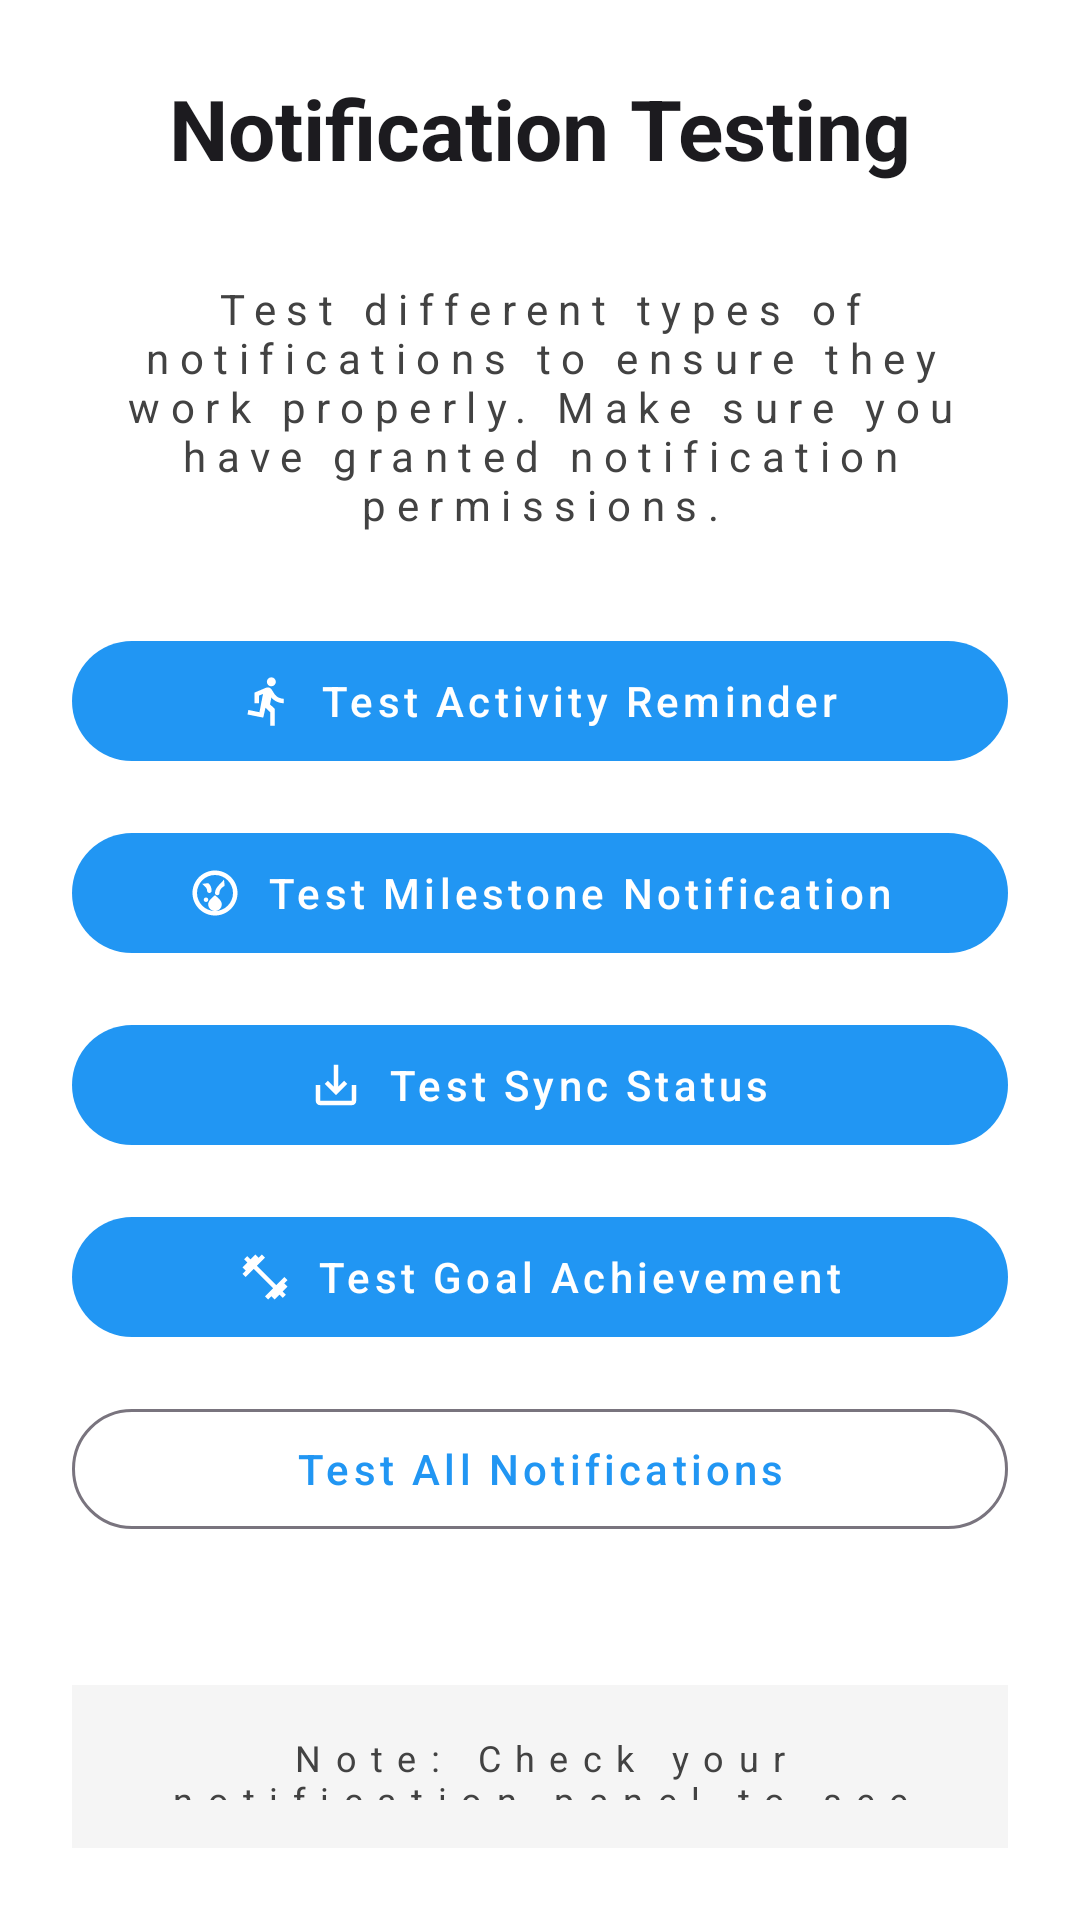

Reconstruct the res/layout file that produces this screen, plus the resources it refers to.
<!-- AndroidManifest.xml: application theme Theme.FitnessTrackingApp -->
<!-- res/layout/activity_notification_test.xml -->
<?xml version="1.0" encoding="utf-8"?>
<LinearLayout xmlns:android="http://schemas.android.com/apk/res/android"
    xmlns:app="http://schemas.android.com/apk/res-auto"
    android:layout_width="match_parent"
    android:layout_height="match_parent"
    android:orientation="vertical"
    android:padding="24dp"
    android:background="?attr/colorSurface">

    <TextView
        android:layout_width="match_parent"
        android:layout_height="wrap_content"
        android:text="Notification Testing"
        android:textAppearance="?attr/textAppearanceHeadlineMedium"
        android:textColor="?attr/colorOnSurface"
        android:gravity="center"
        android:layout_marginBottom="32dp"
        android:textStyle="bold" />

    <TextView
        android:layout_width="match_parent"
        android:layout_height="wrap_content"
        android:text="Test different types of notifications to ensure they work properly. Make sure you have granted notification permissions."
        android:textAppearance="?attr/textAppearanceBodyMedium"
        android:textColor="?attr/colorOnSurfaceVariant"
        android:gravity="center"
        android:layout_marginBottom="32dp" />

    <com.google.android.material.button.MaterialButton
        android:id="@+id/btnTestActivityReminder"
        android:layout_width="match_parent"
        android:layout_height="wrap_content"
        android:text="Test Activity Reminder"
        android:layout_marginBottom="16dp"
        app:icon="@drawable/baseline_directions_run_24"
        app:iconGravity="textStart"
        style="@style/Widget.Material3.Button" />

    <com.google.android.material.button.MaterialButton
        android:id="@+id/btnTestMilestone"
        android:layout_width="match_parent"
        android:layout_height="wrap_content"
        android:text="Test Milestone Notification"
        android:layout_marginBottom="16dp"
        app:icon="@drawable/baseline_local_fire_department_24"
        app:iconGravity="textStart"
        style="@style/Widget.Material3.Button" />

    <com.google.android.material.button.MaterialButton
        android:id="@+id/btnTestSyncStatus"
        android:layout_width="match_parent"
        android:layout_height="wrap_content"
        android:text="Test Sync Status"
        android:layout_marginBottom="16dp"
        app:icon="@drawable/baseline_save_alt_24"
        app:iconGravity="textStart"
        style="@style/Widget.Material3.Button" />

    <com.google.android.material.button.MaterialButton
        android:id="@+id/btnTestGoalAchievement"
        android:layout_width="match_parent"
        android:layout_height="wrap_content"
        android:text="Test Goal Achievement"
        android:layout_marginBottom="16dp"
        app:icon="@drawable/baseline_fitness_center_24"
        app:iconGravity="textStart"
        style="@style/Widget.Material3.Button" />

    <com.google.android.material.button.MaterialButton
        android:id="@+id/btnTestAllNotifications"
        android:layout_width="match_parent"
        android:layout_height="wrap_content"
        android:text="Test All Notifications"
        android:layout_marginBottom="16dp"
        app:icon="@drawable/baseline_notifications_24"
        app:iconGravity="textStart"
        style="@style/Widget.Material3.Button.OutlinedButton" />

    <TextView
        android:layout_width="match_parent"
        android:layout_height="wrap_content"
        android:text="Note: Check your notification panel to see the test notifications. Make sure notification permissions are granted in app settings."
        android:textAppearance="?attr/textAppearanceBodySmall"
        android:textColor="?attr/colorOnSurfaceVariant"
        android:gravity="center"
        android:layout_marginTop="32dp"
        android:padding="16dp"
        android:background="?attr/colorSurfaceVariant"
        app:cornerRadius="8dp" />

</LinearLayout>
<!-- resources referenced by this layout -->
<resources>
  <color name="primary">#2196F3</color>
  <color name="primary_dark">#1976D2</color>
  <color name="on_primary">#FFFFFF</color>
  <color name="primary_container">#E3F2FD</color>
  <color name="on_primary_container">#0D47A1</color>
  <color name="secondary">#4CAF50</color>
  <color name="secondary_dark">#388E3C</color>
  <color name="on_secondary">#FFFFFF</color>
  <color name="secondary_container">#E8F5E8</color>
  <color name="on_secondary_container">#1B5E20</color>
  <color name="tertiary">#9C27B0</color>
  <color name="on_tertiary">#FFFFFF</color>
  <color name="tertiary_container">#F3E5F5</color>
  <color name="on_tertiary_container">#4A148C</color>
  <color name="background">#FFFFFF</color>
  <color name="on_background">#1C1B1F</color>
  <color name="surface">#FFFFFF</color>
  <color name="on_surface">#1C1B1F</color>
  <color name="surface_variant">#F5F5F5</color>
  <color name="on_surface_variant">#424242</color>
  <color name="error">#B3261E</color>
  <color name="on_error">#FFFFFF</color>
  <color name="error_container">#F9DEDC</color>
  <color name="on_error_container">#410E0B</color>
  <color name="outline">#79747E</color>
  <color name="outline_variant">#CAC4D0</color>
  <style name="ShapeAppearance.SmallComponent" parent="ShapeAppearance.Material3.SmallComponent">
          <item name="cornerFamily">rounded</item>
          <item name="cornerSize">4dp</item>
      </style>
  <style name="ShapeAppearance.MediumComponent" parent="ShapeAppearance.Material3.MediumComponent">
          <item name="cornerFamily">rounded</item>
          <item name="cornerSize">12dp</item>
      </style>
  <style name="ShapeAppearance.LargeComponent" parent="ShapeAppearance.Material3.LargeComponent">
          <item name="cornerFamily">rounded</item>
          <item name="cornerSize">16dp</item>
      </style>
  <style name="TextAppearance.TitleLarge" parent="TextAppearance.Material3.TitleLarge">
          <item name="android:textSize">22sp</item>
          <item name="android:lineHeight">28sp</item>
          <item name="android:letterSpacing">0</item>
      </style>
  <style name="TextAppearance.TitleSmall" parent="TextAppearance.Material3.TitleSmall">
          <item name="android:textSize">14sp</item>
          <item name="android:lineHeight">20sp</item>
          <item name="android:letterSpacing">0.1</item>
      </style>
  <style name="TextAppearance.BodyLarge" parent="TextAppearance.Material3.BodyLarge">
          <item name="android:textSize">16sp</item>
          <item name="android:lineHeight">24sp</item>
          <item name="android:letterSpacing">0.5</item>
      </style>
  <style name="TextAppearance.BodyMedium" parent="TextAppearance.Material3.BodyMedium">
          <item name="android:textSize">14sp</item>
          <item name="android:lineHeight">20sp</item>
          <item name="android:letterSpacing">0.25</item>
      </style>
  <style name="TextAppearance.BodySmall" parent="TextAppearance.Material3.BodySmall">
          <item name="android:textSize">12sp</item>
          <item name="android:lineHeight">16sp</item>
          <item name="android:letterSpacing">0.4</item>
      </style>
  <style name="TextAppearance.LabelLarge" parent="TextAppearance.Material3.LabelLarge">
          <item name="android:textSize">14sp</item>
          <item name="android:lineHeight">20sp</item>
          <item name="android:letterSpacing">0.1</item>
      </style>
  <style name="TextAppearance.LabelMedium" parent="TextAppearance.Material3.LabelMedium">
          <item name="android:textSize">12sp</item>
          <item name="android:lineHeight">16sp</item>
          <item name="android:letterSpacing">0.5</item>
      </style>
  <style name="TextAppearance.LabelSmall" parent="TextAppearance.Material3.LabelSmall">
          <item name="android:textSize">11sp</item>
          <item name="android:lineHeight">16sp</item>
          <item name="android:letterSpacing">0.5</item>
      </style>
</resources>
